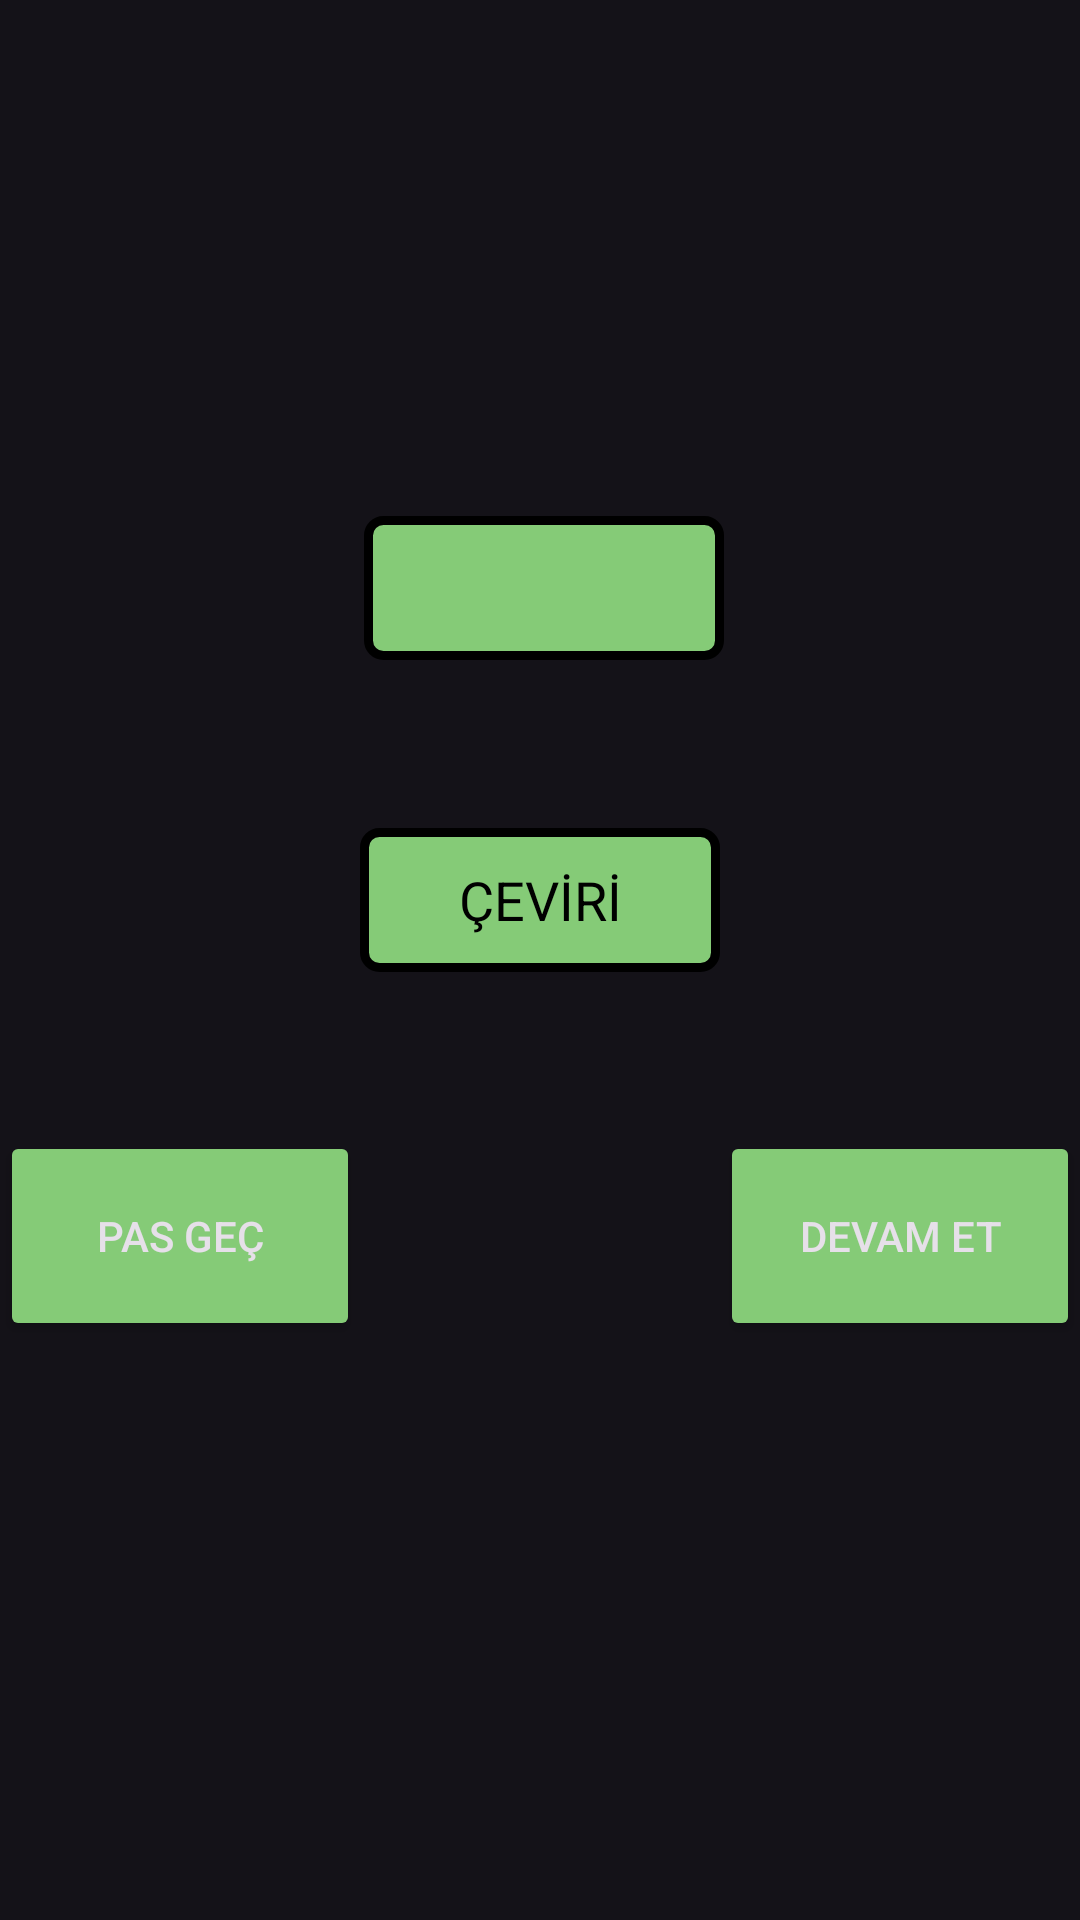

Produce the Android XML layout that renders to this screen, including the resource entries it uses.
<!-- AndroidManifest.xml: application theme Theme.WordCup -->
<!-- res/layout/activity_play.xml -->
<?xml version="1.0" encoding="utf-8"?>
<androidx.constraintlayout.widget.ConstraintLayout xmlns:android="http://schemas.android.com/apk/res/android"
    xmlns:app="http://schemas.android.com/apk/res-auto"
    xmlns:tools="http://schemas.android.com/tools"
    android:layout_width="match_parent"
    android:layout_height="match_parent"
    android:background="@drawable/background"
    tools:context=".activities.PlayActivity">

    <TextView
        android:id="@+id/textViewRandomMain"
        android:layout_width="120dp"
        android:layout_height="48dp"
        android:layout_marginStart="176dp"
        android:layout_marginTop="172dp"
        android:layout_marginEnd="176dp"
        android:background="@drawable/textview_background"
        android:gravity="center|center_horizontal|center_vertical"
        android:textColor="@color/black"
        app:layout_constraintEnd_toEndOf="parent"
        app:layout_constraintHorizontal_bias="0.491"
        app:layout_constraintStart_toStartOf="parent"
        app:layout_constraintTop_toTopOf="parent" />

    <EditText
        android:id="@+id/textView2"
        android:layout_width="120dp"
        android:layout_height="48dp"
        android:layout_marginStart="176dp"
        android:layout_marginTop="56dp"
        android:layout_marginEnd="176dp"
        android:background="@drawable/textview_background"
        android:gravity="center"
        android:hint="@string/textTarget"
        android:importantForAutofill="no"
        android:inputType="text"
        android:textColor="@color/black"
        android:textColorHint="@color/black"
        app:layout_constraintEnd_toEndOf="parent"
        app:layout_constraintStart_toStartOf="parent"
        app:layout_constraintTop_toBottomOf="@+id/textViewRandomMain" />

    <Button
        android:id="@+id/button"
        android:layout_width="120dp"
        android:layout_height="70dp"
        android:layout_marginStart="60dp"
        android:layout_marginTop="60dp"
        android:layout_marginEnd="60dp"
        android:layout_marginBottom="200dp"
        android:backgroundTint="@color/green_button"
        android:text="@string/passButton"
        app:layout_constraintBottom_toBottomOf="parent"
        app:layout_constraintEnd_toStartOf="@+id/button2"
        app:layout_constraintStart_toStartOf="parent"
        app:layout_constraintTop_toBottomOf="@+id/textView2" />

    <Button
        android:id="@+id/button2"
        android:layout_width="120dp"
        android:layout_height="70dp"
        android:layout_marginStart="60dp"
        android:layout_marginTop="60dp"
        android:layout_marginEnd="60dp"
        android:layout_marginBottom="200dp"
        android:backgroundTint="@color/green_button"
        android:text="@string/continueButton"
        app:layout_constraintBottom_toBottomOf="parent"
        app:layout_constraintEnd_toEndOf="parent"
        app:layout_constraintStart_toEndOf="@+id/button"
        app:layout_constraintTop_toBottomOf="@+id/textView2" />

    <androidx.constraintlayout.widget.ConstraintLayout
        android:id="@+id/tempLayout"
        android:layout_width="0dp"
        android:layout_height="311dp"
        android:visibility="invisible"
        app:layout_constraintBottom_toBottomOf="parent"
        app:layout_constraintEnd_toEndOf="parent"
        app:layout_constraintHorizontal_bias="0.0"
        app:layout_constraintStart_toStartOf="parent"
        app:layout_constraintTop_toBottomOf="@+id/textView2"
        app:layout_constraintVertical_bias="0.187">

        <EditText
            android:id="@+id/editTextTextMultiLine"
            android:layout_width="wrap_content"
            android:layout_height="wrap_content"
            android:layout_marginStart="101dp"
            android:layout_marginEnd="100dp"
            android:background="@drawable/textview_background"
            android:ems="10"
            android:gravity="center"
            android:inputType="textMultiLine"
            android:textAlignment="center"
            app:layout_constraintBottom_toBottomOf="parent"
            app:layout_constraintEnd_toEndOf="parent"
            app:layout_constraintHorizontal_bias="0.0"
            app:layout_constraintStart_toStartOf="parent"
            app:layout_constraintTop_toTopOf="parent"
            app:layout_constraintVertical_bias="0.146"
            android:importantForAutofill="no" />

        <Button
            android:id="@+id/button3"
            android:layout_width="wrap_content"
            android:layout_height="wrap_content"
            android:layout_marginStart="100dp"
            android:layout_marginTop="20dp"
            android:layout_marginEnd="38dp"
            android:backgroundTint="@color/green_button"
            android:text="@string/continueButton"
            app:layout_constraintEnd_toEndOf="parent"
            app:layout_constraintHorizontal_bias="0.308"
            app:layout_constraintStart_toStartOf="parent"
            app:layout_constraintTop_toBottomOf="@+id/editTextTextMultiLine" />

    </androidx.constraintlayout.widget.ConstraintLayout>
</androidx.constraintlayout.widget.ConstraintLayout>
<!-- resources referenced by this layout -->
<resources>
  <color name="black">#FF000000</color>
  <color name="green_button">#85cb77</color>
  <!-- drawable textview_background (drawable) -->
  <?xml version="1.0" encoding="utf-8"?>
  <shape xmlns:android="http://schemas.android.com/apk/res/android"
      android:shape="rectangle" >
  
      
      <solid
          android:color="@color/green_button" >
      </solid>
  
      
      <stroke
          android:width="3dp"
          android:color="@color/black" >
      </stroke>
  
      
      <corners
          android:bottomLeftRadius="5dp"
          android:bottomRightRadius="5dp"
          android:topLeftRadius="5dp"
          android:topRightRadius="5dp" />
  
      <padding
          android:left="10dp"
          android:top="10dp"
          android:right="10dp"
          android:bottom="10dp"> </padding>
  
  </shape>
  <string name="continueButton">DEVAM ET</string>
  <string name="passButton">PAS GEÇ</string>
  <string name="textTarget">ÇEVİRİ</string>
  <style name="Theme.WordCup" parent="Theme.Material3.Dark.NoActionBar">
          <item name="colorPrimary">@color/black</item>
      </style>
</resources>
